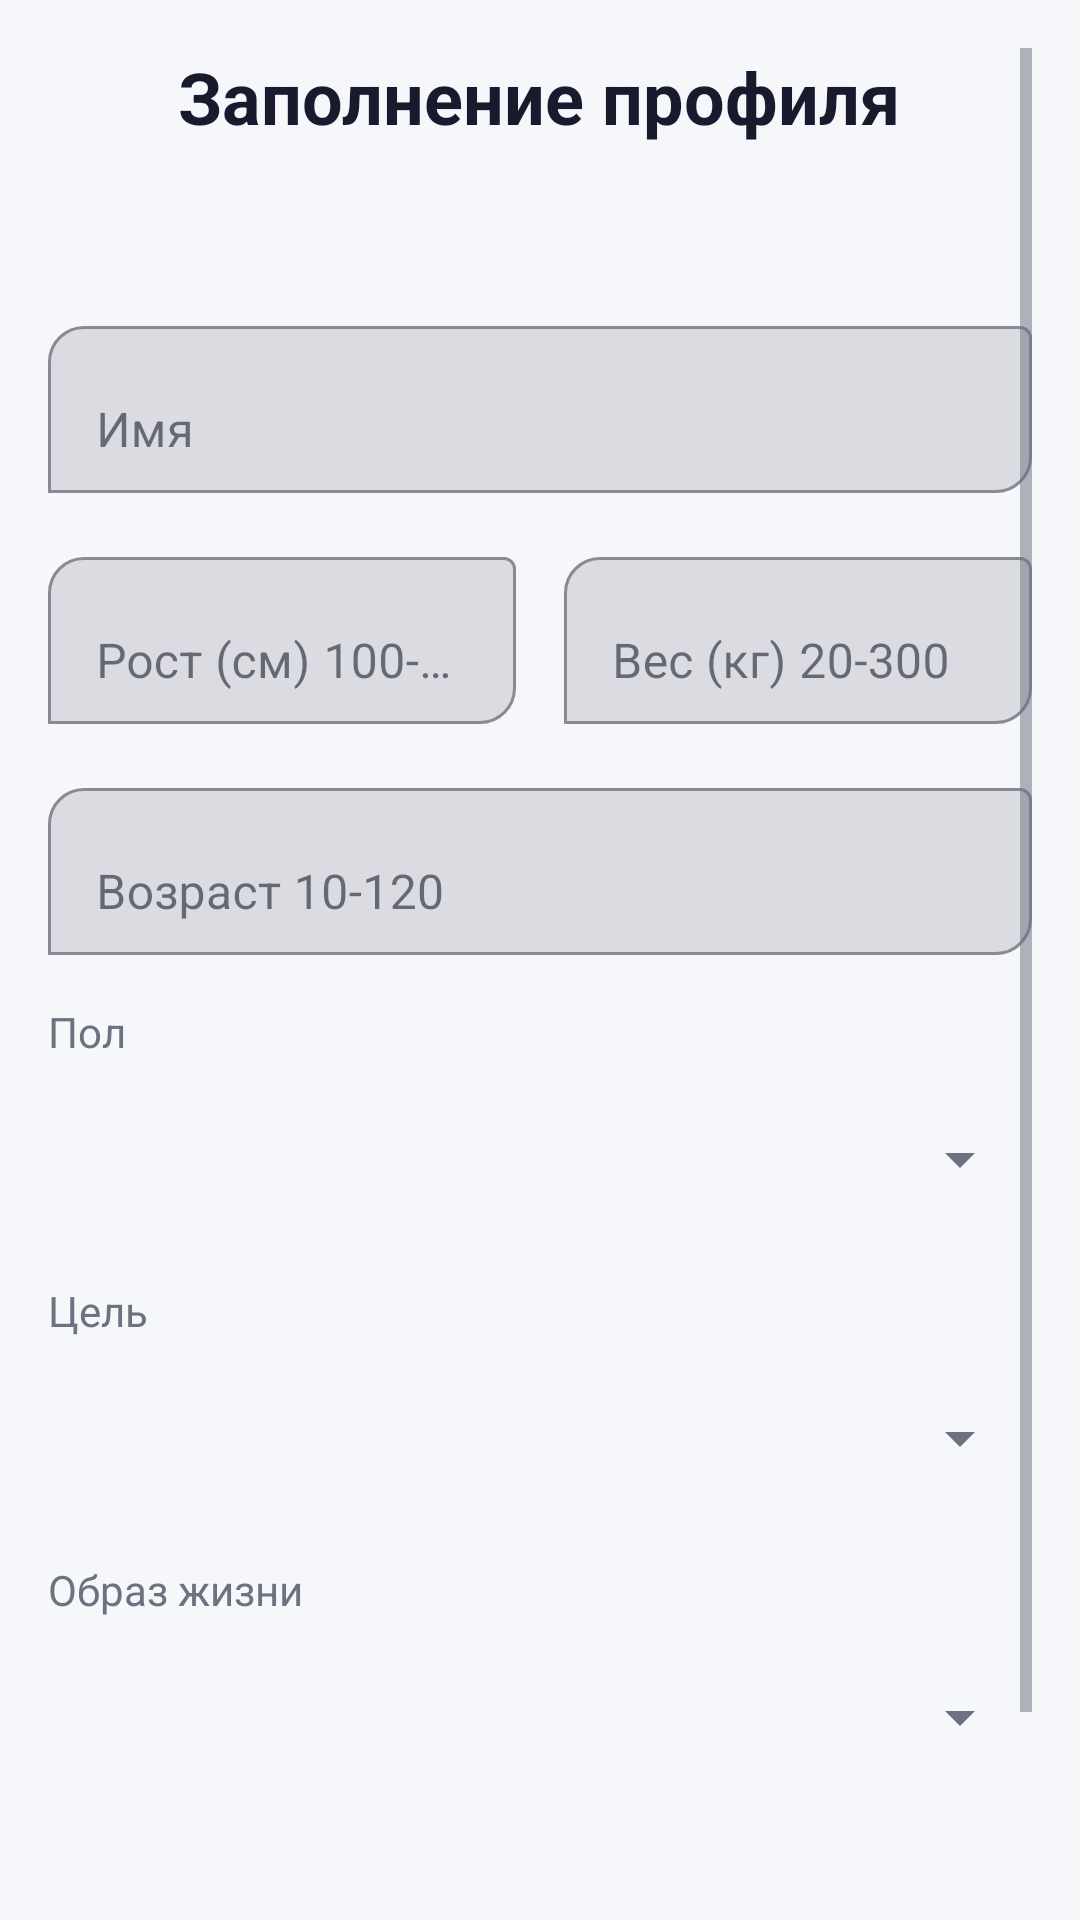

This screen was rendered from an Android layout file. Write that file and the resources it references.
<!-- AndroidManifest.xml: application theme Theme.CalorieCounter -->
<!-- res/layout/activity_profile_setup.xml -->
<?xml version="1.0" encoding="utf-8"?>
<ScrollView xmlns:android="http://schemas.android.com/apk/res/android"
    xmlns:app="http://schemas.android.com/apk/res-auto"
    android:layout_width="match_parent"
    android:layout_height="match_parent"
    android:background="@color/bg_primary"
    android:padding="16dp"
    android:fillViewport="true">

    <LinearLayout
        android:layout_width="match_parent"
        android:layout_height="wrap_content"
        android:orientation="vertical">

        <TextView
            android:text="Заполнение профиля"
            android:textSize="24sp"
            android:textStyle="bold"
            android:textColor="@color/text_primary"
            android:layout_marginBottom="20dp"
            android:layout_gravity="center"
            android:layout_width="wrap_content"
            android:layout_height="wrap_content" />

        <TextView
            android:id="@+id/tvEmail"
            android:textSize="14sp"
            android:textColor="@color/text_secondary"
            android:layout_marginBottom="16dp"
            android:layout_width="wrap_content"
            android:layout_height="wrap_content" />

        <com.google.android.material.textfield.TextInputLayout
            android:layout_width="match_parent"
            android:layout_height="wrap_content"
            android:layout_marginBottom="16dp"
            app:boxBackgroundMode="outline"
            app:boxCornerRadiusTopStart="12dp"
            app:boxCornerRadiusBottomEnd="12dp"
            android:hint="Имя">

            <com.google.android.material.textfield.TextInputEditText
                android:id="@+id/etName"
                android:layout_width="match_parent"
                android:layout_height="wrap_content"
                android:inputType="textPersonName" />
        </com.google.android.material.textfield.TextInputLayout>

        <LinearLayout
            android:layout_width="match_parent"
            android:layout_height="wrap_content"
            android:orientation="horizontal"
            android:layout_marginBottom="16dp">

            <com.google.android.material.textfield.TextInputLayout
                android:layout_width="0dp"
                android:layout_height="wrap_content"
                android:layout_weight="1"
                android:layout_marginEnd="8dp"
                app:boxBackgroundMode="outline"
                app:boxCornerRadiusTopStart="12dp"
                app:boxCornerRadiusBottomEnd="12dp"
                android:hint="Рост (см) 100-250">

                <com.google.android.material.textfield.TextInputEditText
                    android:id="@+id/etHeight"
                    android:layout_width="match_parent"
                    android:layout_height="wrap_content"
                    android:inputType="number"
                    android:maxLength="3" />
            </com.google.android.material.textfield.TextInputLayout>

            <com.google.android.material.textfield.TextInputLayout
                android:layout_width="0dp"
                android:layout_height="wrap_content"
                android:layout_weight="1"
                android:layout_marginStart="8dp"
                app:boxBackgroundMode="outline"
                app:boxCornerRadiusTopStart="12dp"
                app:boxCornerRadiusBottomEnd="12dp"
                android:hint="Вес (кг) 20-300">

                <com.google.android.material.textfield.TextInputEditText
                    android:id="@+id/etWeight"
                    android:layout_width="match_parent"
                    android:layout_height="wrap_content"
                    android:inputType="number"
                    android:maxLength="3" />
            </com.google.android.material.textfield.TextInputLayout>
        </LinearLayout>

        <com.google.android.material.textfield.TextInputLayout
            android:layout_width="match_parent"
            android:layout_height="wrap_content"
            android:layout_marginBottom="16dp"
            app:boxBackgroundMode="outline"
            app:boxCornerRadiusTopStart="12dp"
            app:boxCornerRadiusBottomEnd="12dp"
            android:hint="Возраст 10-120">

            <com.google.android.material.textfield.TextInputEditText
                android:id="@+id/etAge"
                android:layout_width="match_parent"
                android:layout_height="wrap_content"
                android:inputType="number"
                android:maxLength="3" />
        </com.google.android.material.textfield.TextInputLayout>

        <TextView
            android:text="Пол"
            android:textSize="14sp"
            android:textColor="@color/text_secondary"
            android:layout_marginBottom="8dp"
            android:layout_width="wrap_content"
            android:layout_height="wrap_content" />

        <Spinner
            android:id="@+id/spinnerGender"
            android:layout_width="match_parent"
            android:layout_height="50dp"
            android:layout_marginBottom="16dp" />

        <TextView
            android:text="Цель"
            android:textSize="14sp"
            android:textColor="@color/text_secondary"
            android:layout_marginBottom="8dp"
            android:layout_width="wrap_content"
            android:layout_height="wrap_content" />

        <Spinner
            android:id="@+id/spinnerGoal"
            android:layout_width="match_parent"
            android:layout_height="50dp"
            android:layout_marginBottom="16dp" />

        <TextView
            android:text="Образ жизни"
            android:textSize="14sp"
            android:textColor="@color/text_secondary"
            android:layout_marginBottom="8dp"
            android:layout_width="wrap_content"
            android:layout_height="wrap_content" />

        <Spinner
            android:id="@+id/spinnerLifestyle"
            android:layout_width="match_parent"
            android:layout_height="50dp"
            android:layout_marginBottom="32dp" />

        <com.google.android.material.button.MaterialButton
            android:id="@+id/btnSaveSetup"
            android:layout_width="match_parent"
            android:layout_height="56dp"
            android:text="Сохранить и начать"
            app:cornerRadius="16dp"
            android:backgroundTint="@color/primary"
            android:layout_marginBottom="16dp" />

        <ProgressBar
            android:id="@+id/progressBar"
            android:layout_width="wrap_content"
            android:layout_height="wrap_content"
            android:layout_gravity="center"
            android:visibility="gone"
            android:layout_marginTop="16dp" />
    </LinearLayout>
</ScrollView>
<!-- resources referenced by this layout -->
<resources>
  <color name="bg_primary">#F5F7FA</color>
  <color name="primary">#6C63FF</color>
  <color name="text_primary">#1A1A2E</color>
  <color name="text_secondary">#6B7280</color>
  <style name="Theme.CalorieCounter" parent="Theme.MaterialComponents.DayNight.NoActionBar">
          <item name="colorPrimary">@color/primary</item>
          <item name="colorPrimaryDark">@color/primary_dark</item>
          <item name="colorAccent">@color/accent</item>
          <item name="colorSurface">@color/app_surface</item>
          <item name="colorOnSurface">@color/text_primary</item>
          <item name="android:colorBackground">@color/bg_primary</item>
          <item name="android:windowBackground">@color/bg_primary</item>
          <item name="android:textColorPrimary">@color/text_primary</item>
          <item name="android:textColorSecondary">@color/text_secondary</item>
          <item name="android:statusBarColor">@color/primary</item>
          <item name="android:navigationBarColor">@color/bg_primary</item>
          <item name="android:windowLightStatusBar">false</item>
      </style>
  <color name="primary_dark">#5A52D5</color>
  <color name="accent">#00C9A7</color>
  <color name="app_surface">#FFFFFF</color>
</resources>
